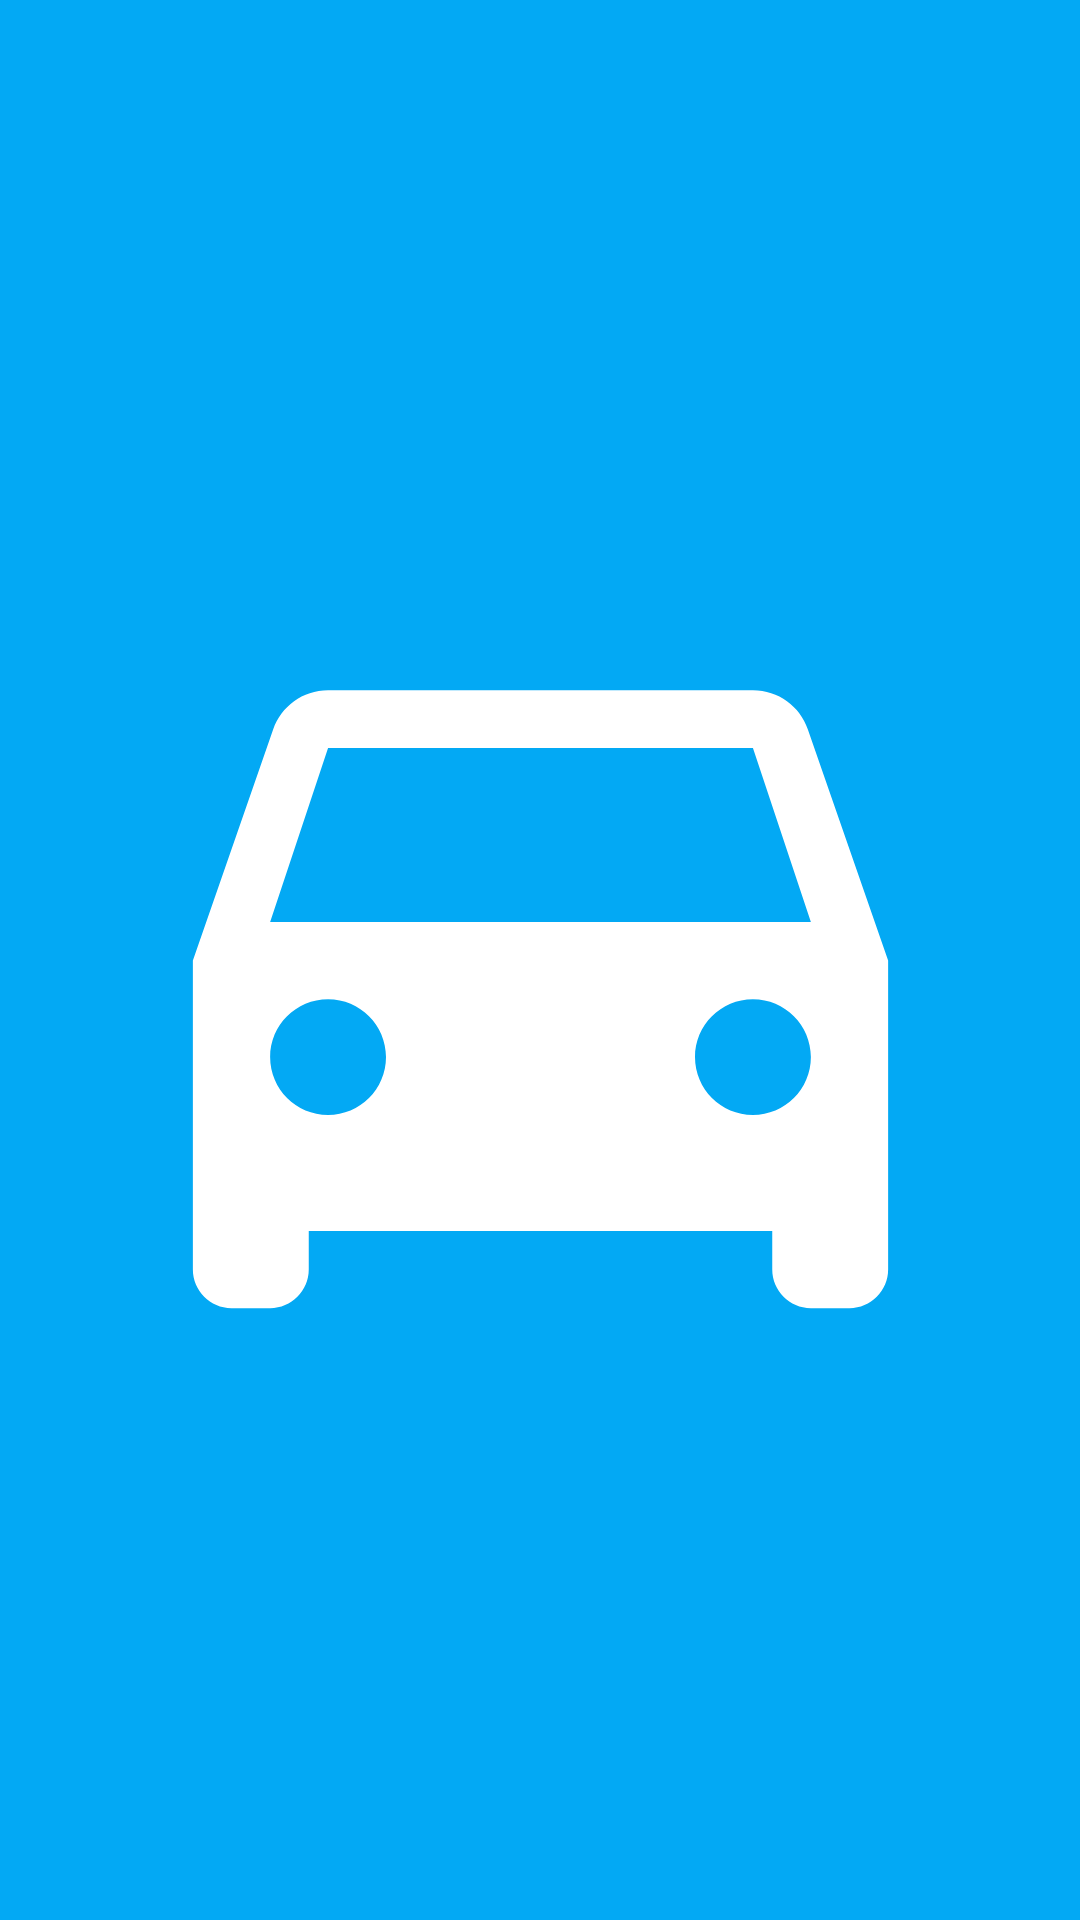

The Android layout XML behind this screen, and the referenced resources:
<!-- AndroidManifest.xml: activity theme Base.Theme.SplashScreen -->
<!-- res/layout/activity_splash_screen.xml -->
<?xml version="1.0" encoding="utf-8"?>
<androidx.constraintlayout.widget.ConstraintLayout xmlns:android="http://schemas.android.com/apk/res/android"
    xmlns:app="http://schemas.android.com/apk/res-auto"
    xmlns:tools="http://schemas.android.com/tools"
    android:layout_width="match_parent"
    android:layout_height="match_parent"
    android:background="#03A9F4"
    tools:context=".SplashScreenActivity">

    <ImageView
        android:id="@+id/splashImage"
        android:layout_width="311dp"
        android:layout_height="309dp"
        android:background="#03A9F4"
        app:layout_constraintBottom_toBottomOf="parent"
        app:layout_constraintEnd_toEndOf="parent"
        app:layout_constraintStart_toStartOf="parent"
        app:layout_constraintTop_toTopOf="parent"
        app:srcCompat="@drawable/baseline_directions_car_24" />
</androidx.constraintlayout.widget.ConstraintLayout>
<!-- resources referenced by this layout -->
<resources>
  <!-- drawable baseline_directions_car_24 (drawable) -->
  <vector android:height="200dp" android:tint="#FFFFFF"
      android:viewportHeight="24" android:viewportWidth="24"
      android:width="200dp" xmlns:android="http://schemas.android.com/apk/res/android">
      <path android:fillColor="@android:color/white" android:pathData="M18.92,6.01C18.72,5.42 18.16,5 17.5,5h-11c-0.66,0 -1.21,0.42 -1.42,1.01L3,12v8c0,0.55 0.45,1 1,1h1c0.55,0 1,-0.45 1,-1v-1h12v1c0,0.55 0.45,1 1,1h1c0.55,0 1,-0.45 1,-1v-8l-2.08,-5.99zM6.5,16c-0.83,0 -1.5,-0.67 -1.5,-1.5S5.67,13 6.5,13s1.5,0.67 1.5,1.5S7.33,16 6.5,16zM17.5,16c-0.83,0 -1.5,-0.67 -1.5,-1.5s0.67,-1.5 1.5,-1.5 1.5,0.67 1.5,1.5 -0.67,1.5 -1.5,1.5zM5,11l1.5,-4.5h11L19,11L5,11z"/>
  </vector>
  <style name="Base.Theme.SplashScreen" parent="Theme.Material3.DayNight.NoActionBar">
          
          <item name="android:statusBarColor">@color/blue</item>
      </style>
  <color name="blue">#03A9F4</color>
</resources>
